Photos from the image-classification dataset "light_dataset" in the GitHub repository harishb0401/DT_Batch-10. Its 3 classes are: glare uncertain, oncoming headlight, streetlight.

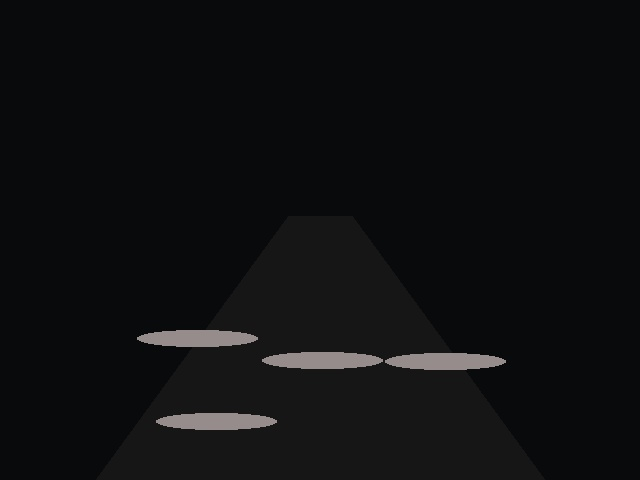
Label: glare uncertain

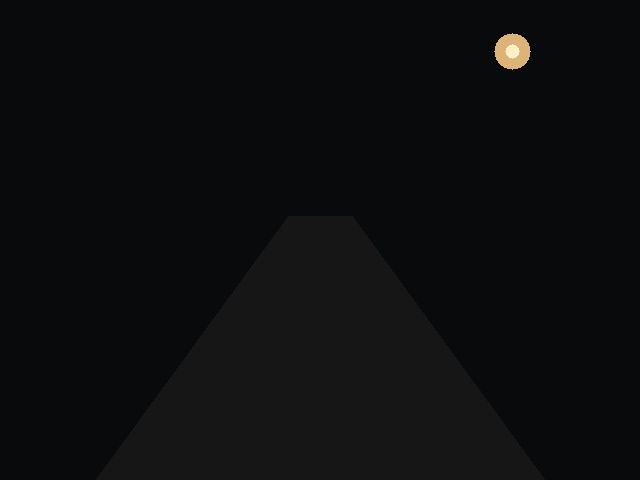
Label: streetlight

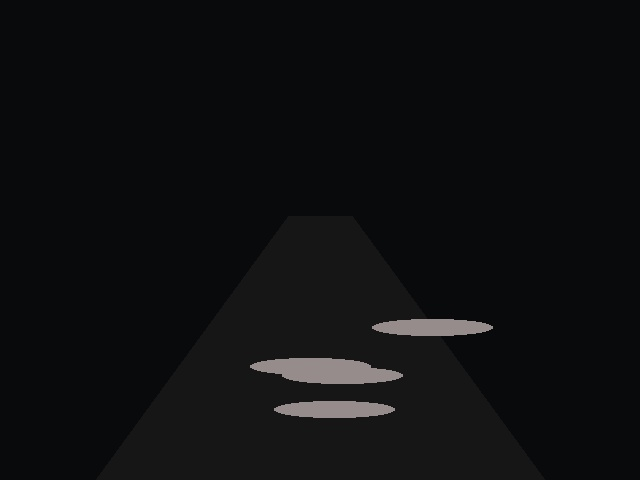
Label: glare uncertain

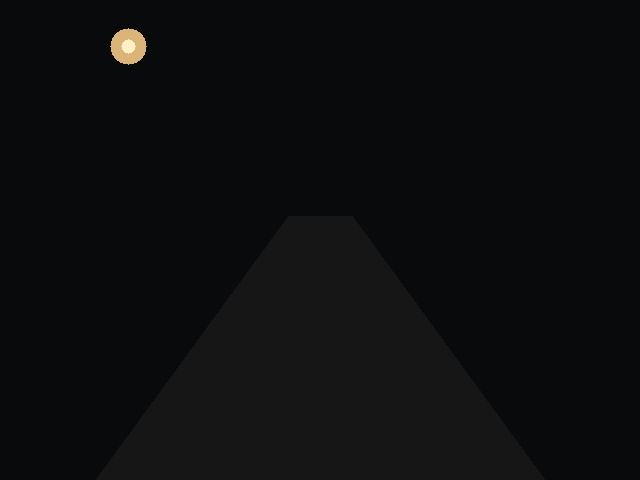
Label: streetlight

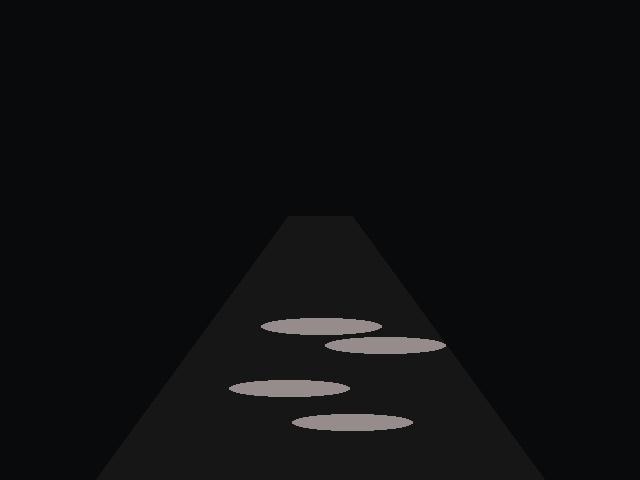
Label: glare uncertain

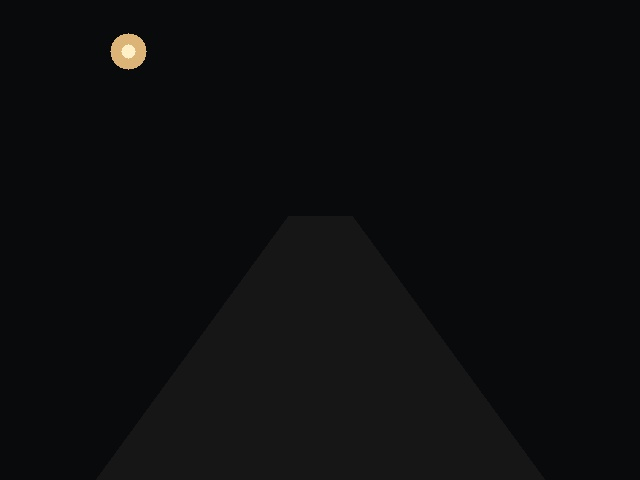
Label: streetlight
